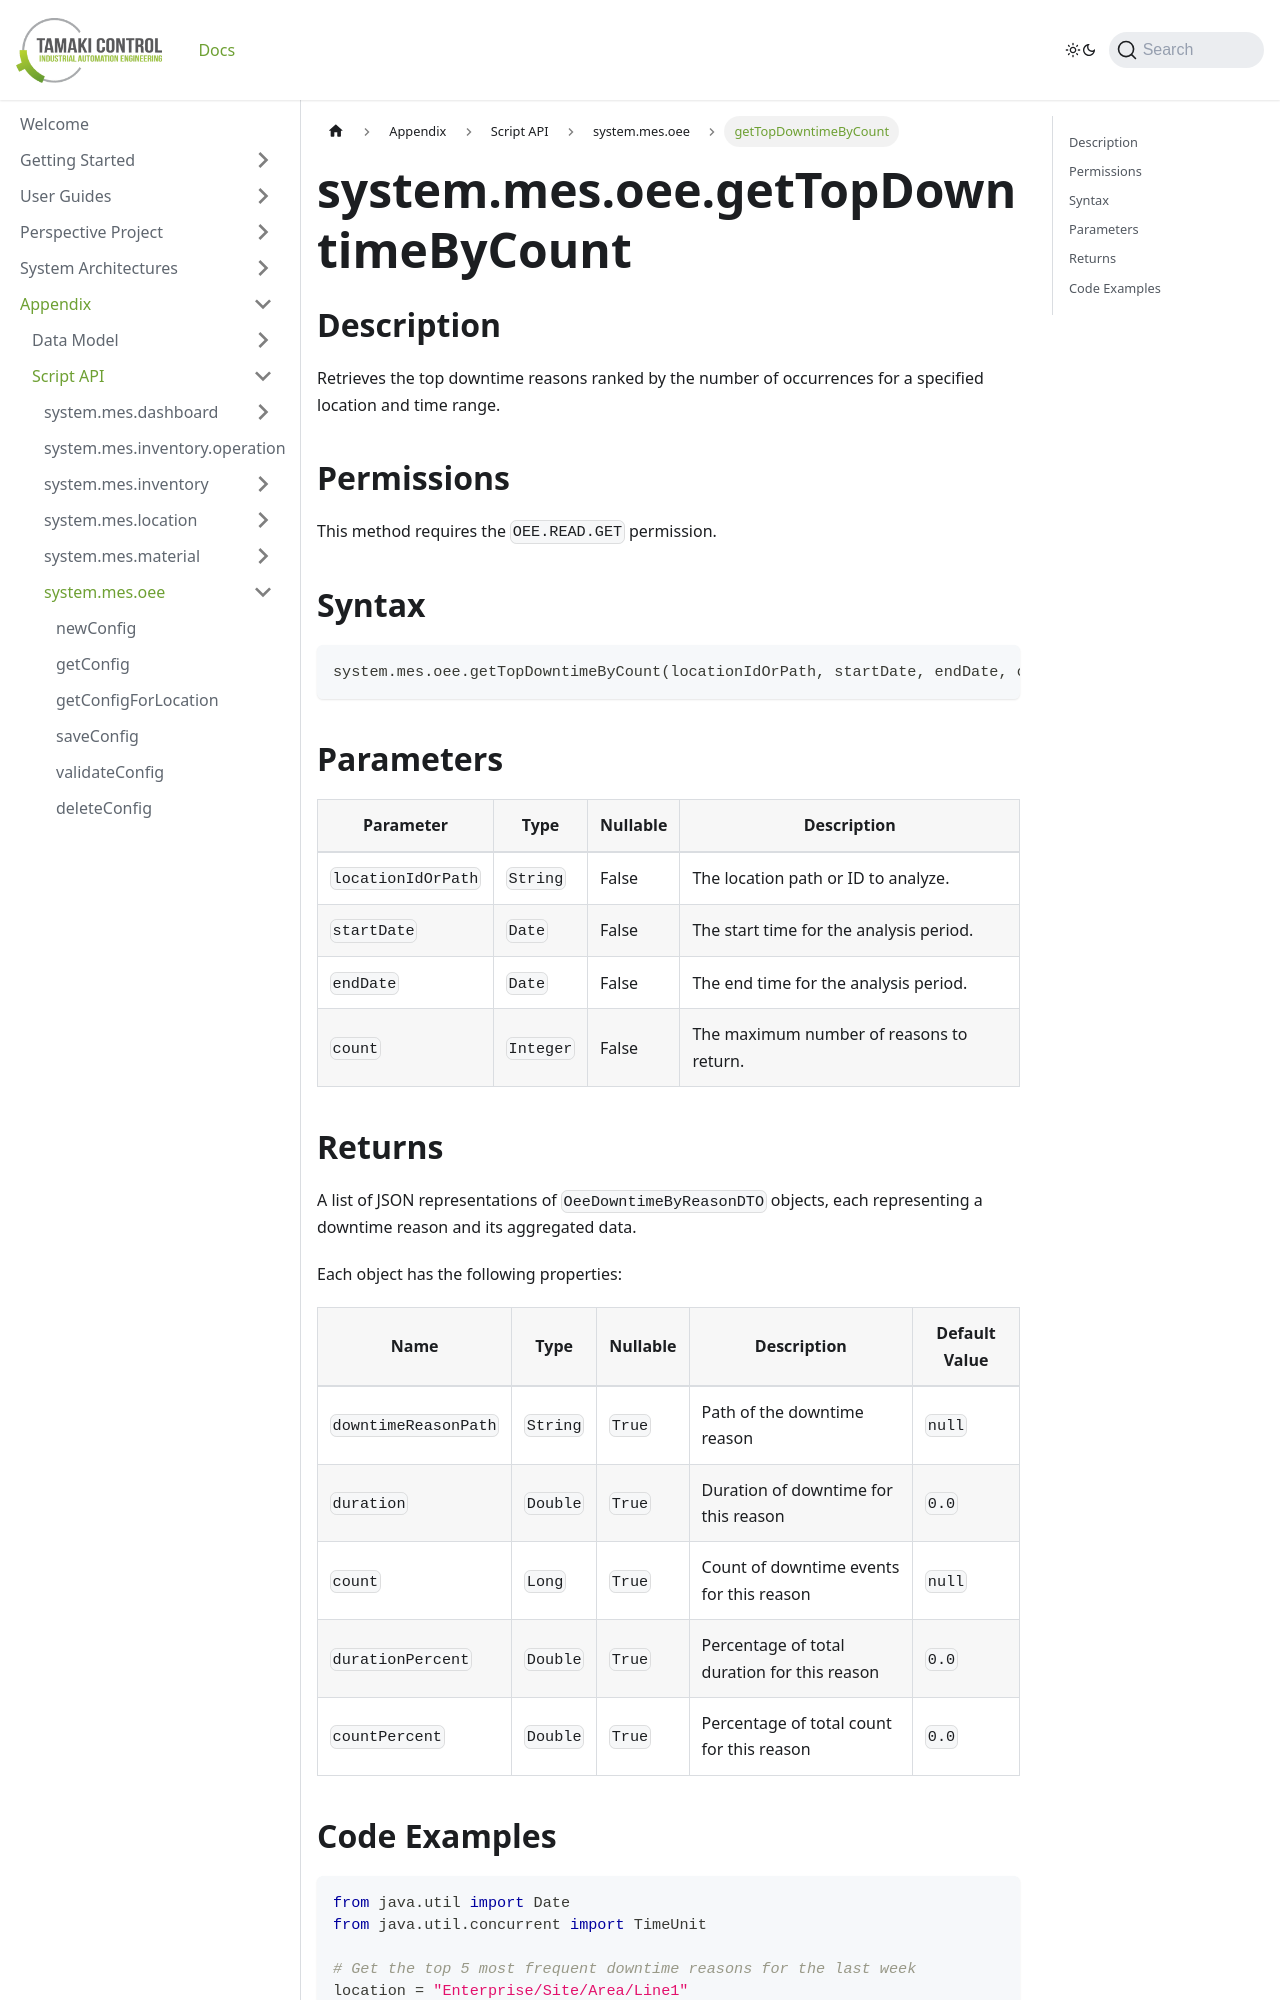

repository: TamakiControl/tamaki-mes-docs · page: docs/appendix/script-api/oee-script-api/get-top-downtime-by-count/index.html · generator: docusaurus

---
title: getTopDowntimeByCount
description: Retrieves the top downtime reasons by occurrence count for a specified location and time range.
sidebar_position: 68
---

# system.mes.oee.getTopDowntimeByCount

## Description

Retrieves the top downtime reasons ranked by the number of occurrences for a specified location and time range.

## Permissions

This method requires the `OEE.READ.GET` permission.

## Syntax

```python
system.mes.oee.getTopDowntimeByCount(locationIdOrPath, startDate, endDate, count)
```

## Parameters

| Parameter          | Type      | Nullable | Description                              |
| ------------------ | --------- | -------- | ---------------------------------------- |
| `locationIdOrPath` | `String`  | False    | The location path or ID to analyze.      |
| `startDate`        | `Date`    | False    | The start time for the analysis period.  |
| `endDate`          | `Date`    | False    | The end time for the analysis period.    |
| `count`            | `Integer` | False    | The maximum number of reasons to return. |
